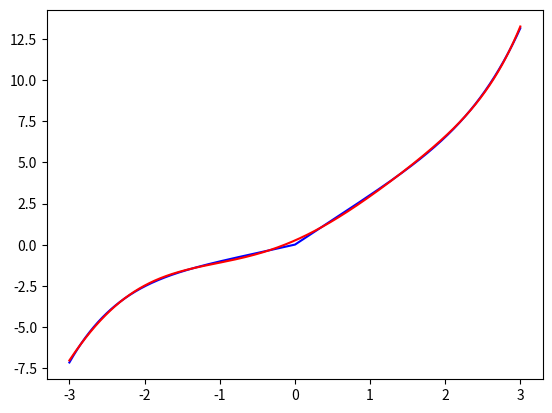

This chart was generated by the following Python code:
import numpy as np
import matplotlib.pyplot as plt

def f(x):
    return np.sin(x) + np.sinh(x) + np.abs(x)

linspace = np.linspace(-3, 3, 5000)
sample_points = np.linspace(-3, 3, 10000)
regression_degree = 6
data = [(x, f(x)) for x in sample_points]
sample_values = [d[1] for d in data]
design_matrix = np.matrix([[x**i for i in range(regression_degree + 1)] for x in sample_points])
estimated_polynomial_regression_coefficients = (np.linalg.inv(np.transpose(design_matrix) @ design_matrix) @ np.transpose(design_matrix) @ sample_values).flatten().tolist()[0]

def polynomial_estimate(x):
    return sum(estimated_polynomial_regression_coefficients[i] * x**i for i in range(len(estimated_polynomial_regression_coefficients)))

plt.plot(linspace, f(linspace), label="f(x)", color="blue")
plt.plot(linspace, [polynomial_estimate(x) for x in linspace], label="estimate(x)", color="red")
plt.show()